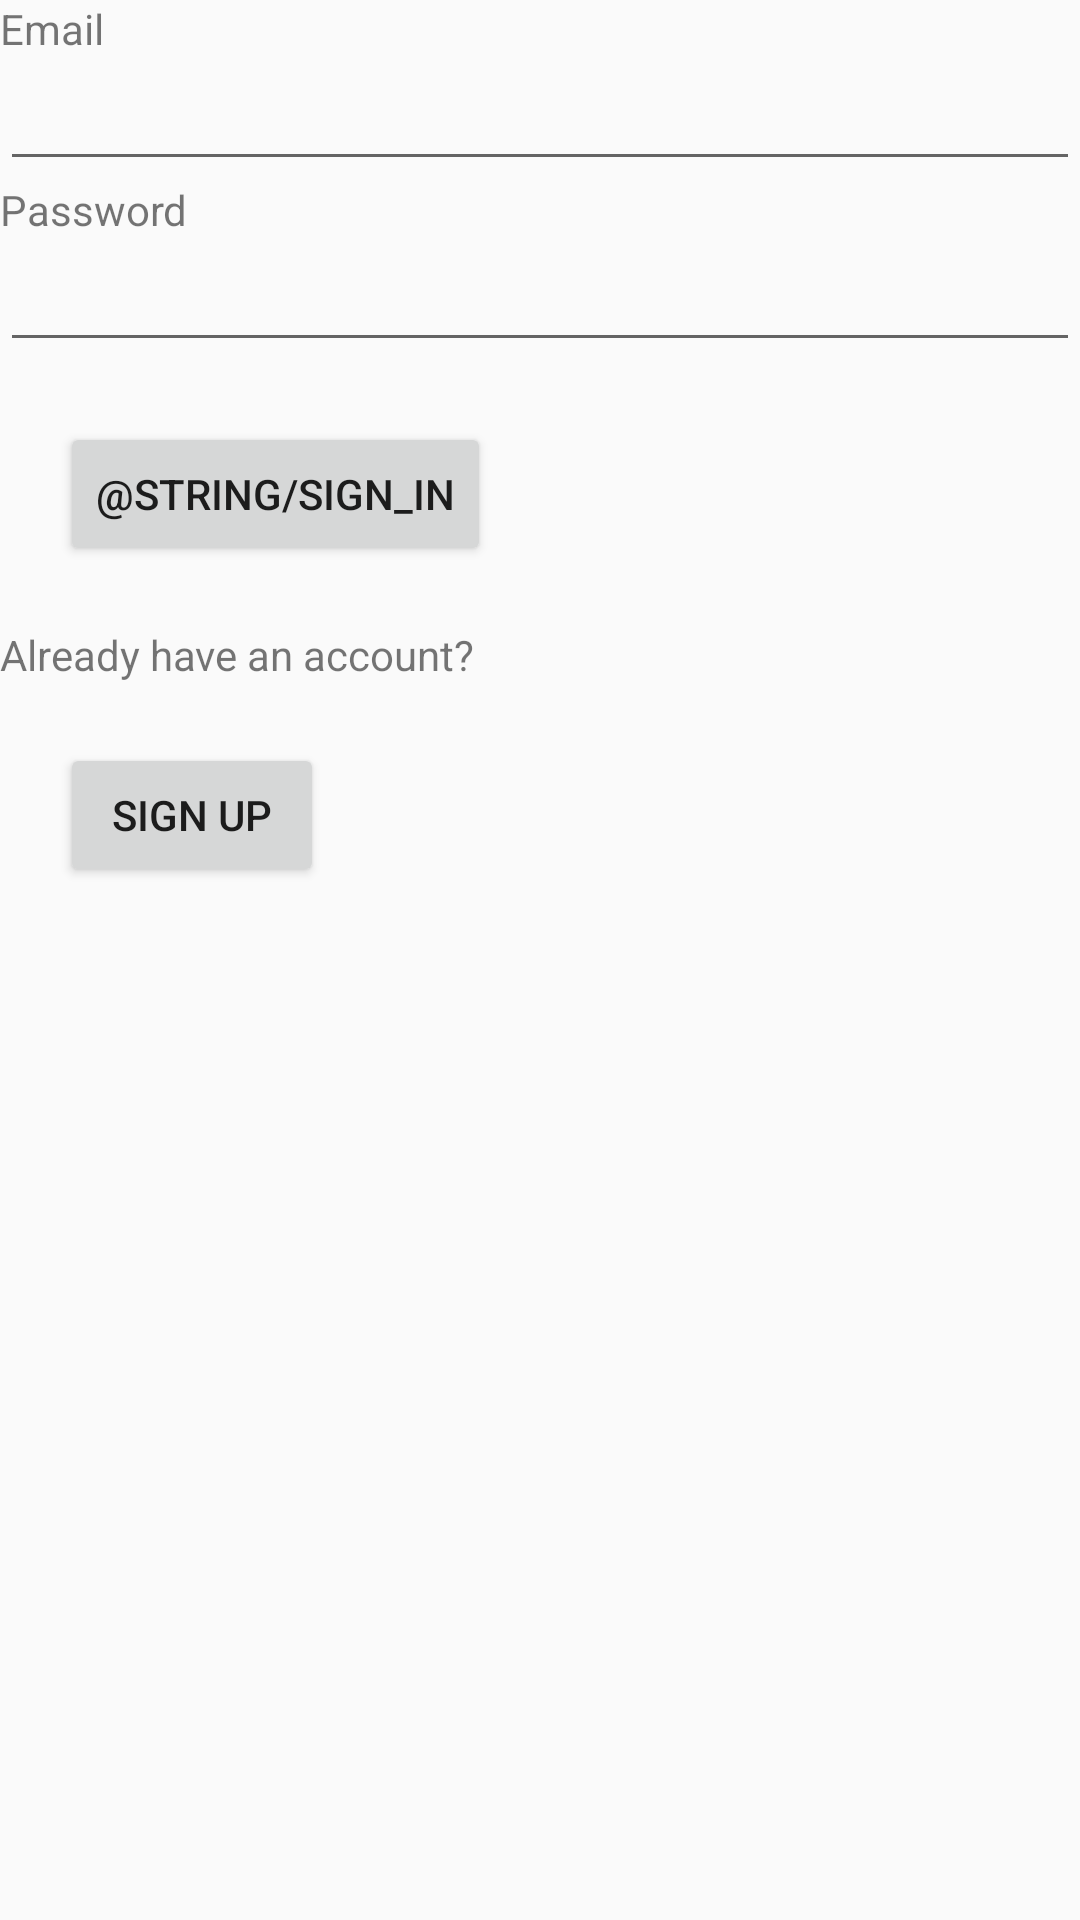

Layout XML and referenced resources for this Android screen:
<!-- AndroidManifest.xml: activity theme AppThemeNoActionBar -->
<!-- res/layout/activity_login.xml -->
<?xml version="1.0" encoding="utf-8"?>
<LinearLayout
    xmlns:android="http://schemas.android.com/apk/res/android"
    xmlns:tools="http://schemas.android.com/tools"
    android:layout_width="match_parent"
    android:layout_height="match_parent"
    android:orientation="vertical"
    tools:context="com.example.jason.multichatapp.activities.LoginActivity">

    <TextView
        android:layout_width="wrap_content"
        android:layout_height="wrap_content"
        android:text="@string/email"/>
    <EditText
        android:id="@+id/etEmail"
        android:layout_width="match_parent"
        android:layout_height="wrap_content"/>
    <TextView
        android:layout_width="wrap_content"
        android:layout_height="wrap_content"
        android:text="@string/password"/>
    <EditText
        android:id="@+id/etPassword"
        android:layout_width="match_parent"
        android:layout_height="wrap_content"/>
    <Button
        android:id="@+id/btnSign_in"
        android:layout_width="wrap_content"
        android:layout_height="wrap_content"
        android:layout_centerHorizontal="true"
        android:layout_margin="20dp"
        android:text="@string/sign_in" />
    <TextView
        android:layout_width="wrap_content"
        android:layout_height="wrap_content"
        android:text="@string/existing_user_login"/>
    <Button
        android:id="@+id/btnSign_up"
        android:layout_width="wrap_content"
        android:layout_height="wrap_content"
        android:layout_centerHorizontal="true"
        android:layout_margin="20dp"
        android:text="@string/sign_up" />

</LinearLayout>
<!-- resources referenced by this layout -->
<resources>
  <string name="email">Email</string>
  <string name="existing_user_login">Already have an account?</string>
  <string name="password">Password</string>
  <string name="sign_up">Sign Up</string>
  <style name="AppThemeNoActionBar" parent="Theme.AppCompat.Light.NoActionBar">
          
          <item name="colorPrimary">@color/green_normal</item>
          <item name="colorPrimaryDark">@color/green_dark</item>
          <item name="colorAccent">@color/green_dark</item>
      </style>
  <color name="green_normal">#FF00796B</color>
  <color name="green_dark">#FF00695C</color>
</resources>
